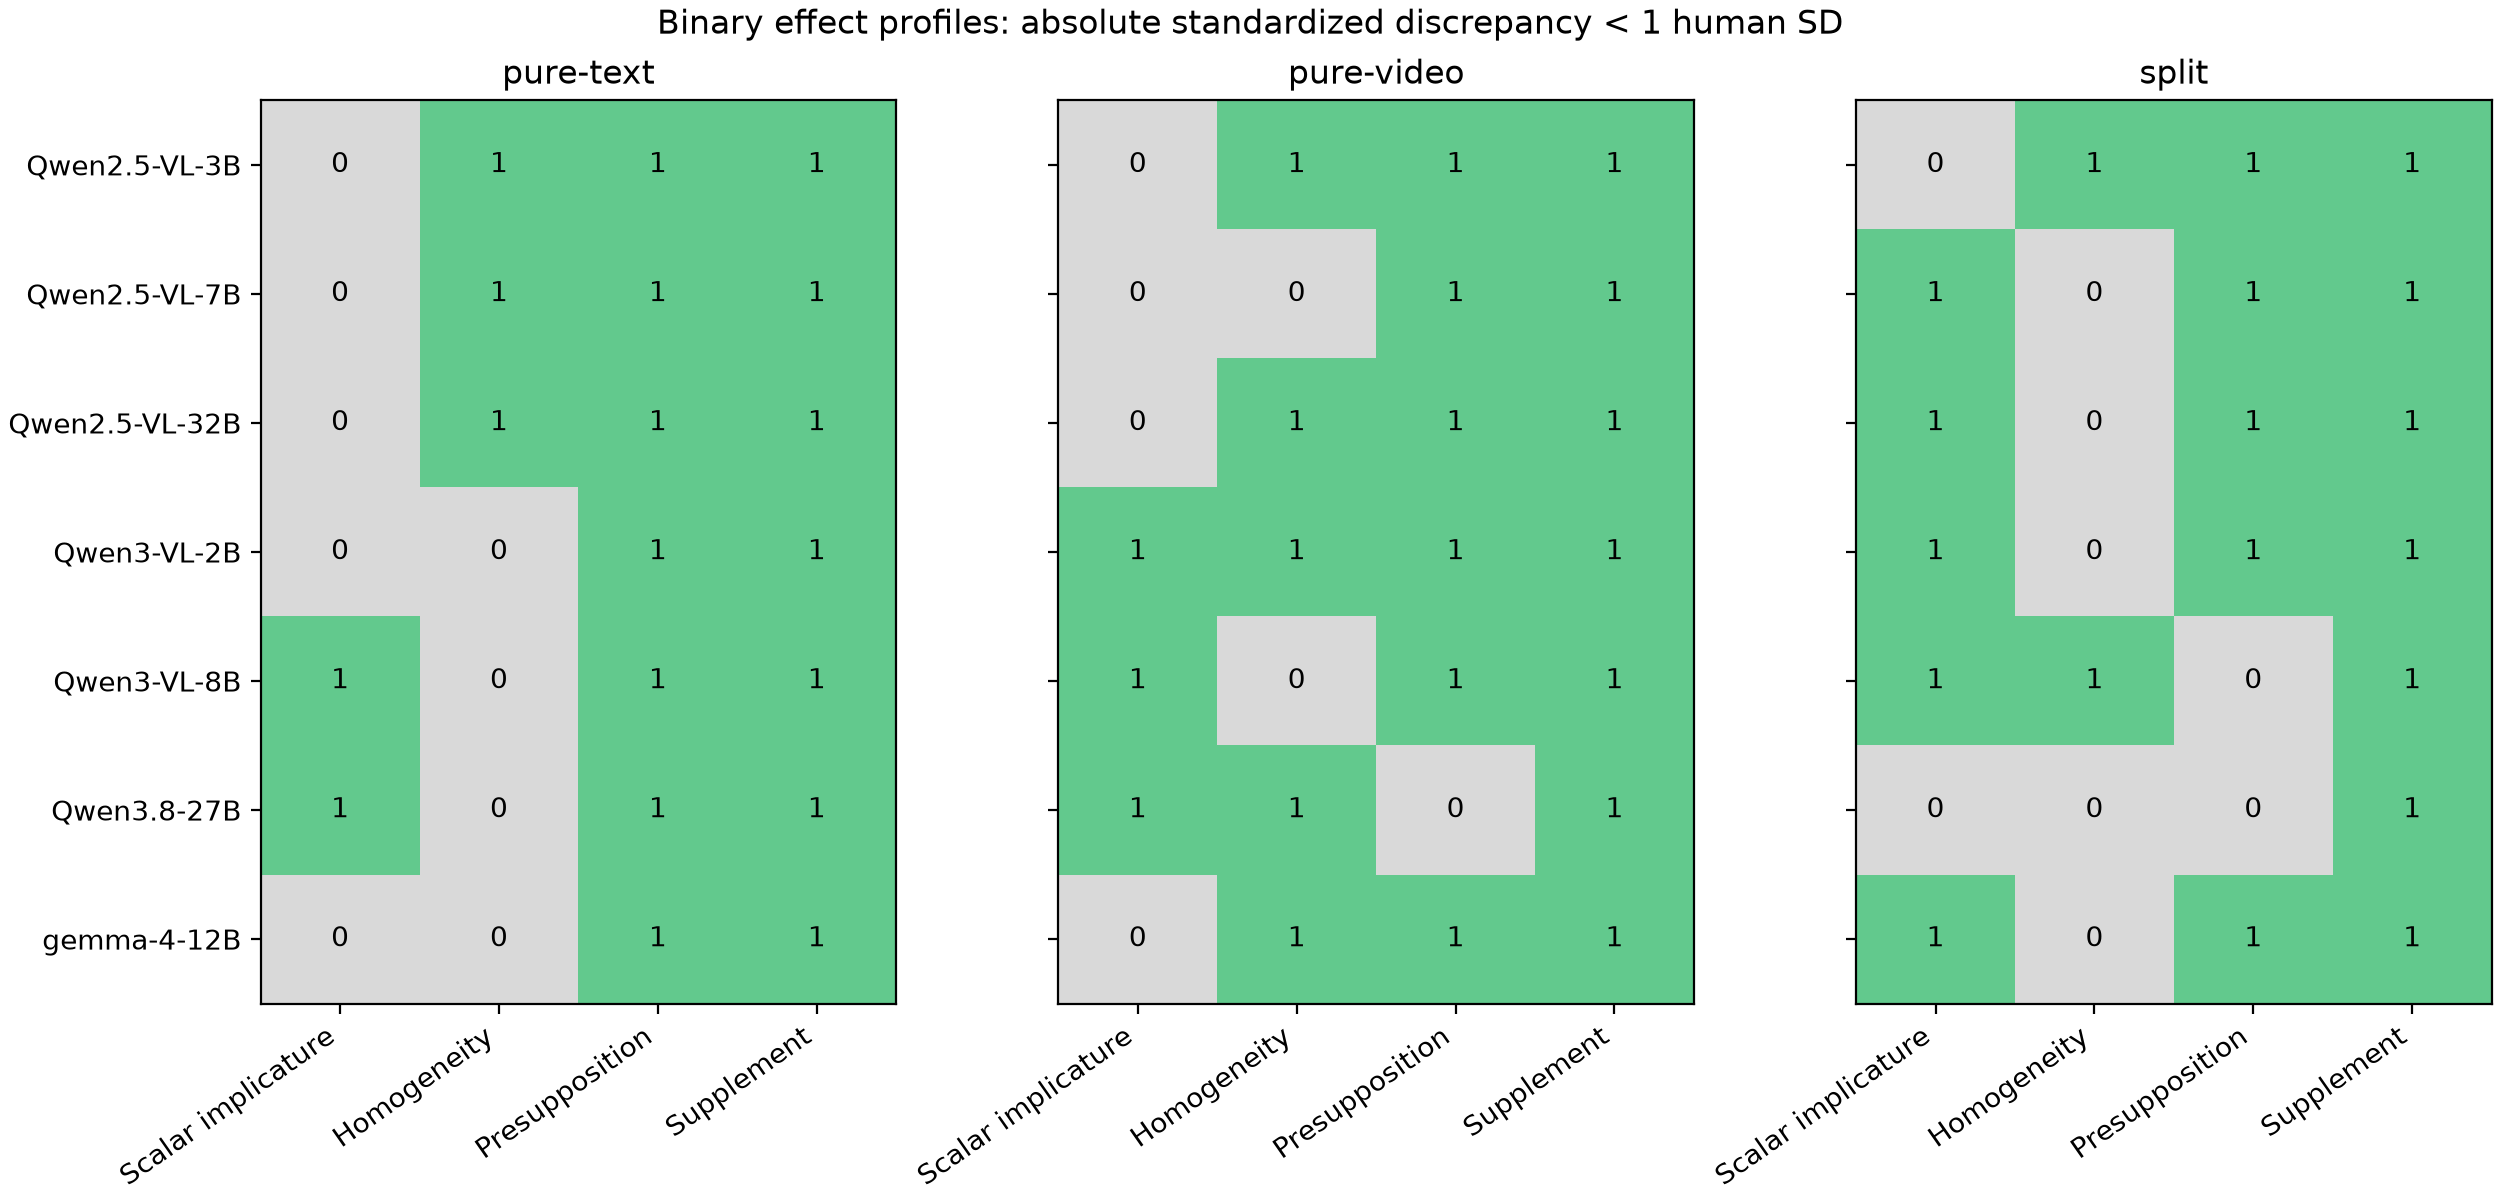

Values plotted in this chart, from the file beside it:
model, input_mode, threshold, Scalar implicature, Homogeneity, Presupposition, Supplement, profile, n_human_like
Qwen/Qwen2.5-VL-3B-Instruct, pure-text, 1.0, 0, 1, 1, 1, 0111, 3
Qwen/Qwen2.5-VL-7B-Instruct, pure-text, 1.0, 0, 1, 1, 1, 0111, 3
Qwen/Qwen2.5-VL-32B-Instruct, pure-text, 1.0, 0, 1, 1, 1, 0111, 3
Qwen/Qwen3-VL-2B-Instruct, pure-text, 1.0, 0, 0, 1, 1, 0011, 2
Qwen/Qwen3-VL-8B-Instruct, pure-text, 1.0, 1, 0, 1, 1, 1011, 3
Qwen/Qwen3.8-27B, pure-text, 1.0, 1, 0, 1, 1, 1011, 3
google/gemma-4-12B-it, pure-text, 1.0, 0, 0, 1, 1, 0011, 2
Qwen/Qwen2.5-VL-3B-Instruct, pure-video, 1.0, 0, 1, 1, 1, 0111, 3
Qwen/Qwen2.5-VL-7B-Instruct, pure-video, 1.0, 0, 0, 1, 1, 0011, 2
Qwen/Qwen2.5-VL-32B-Instruct, pure-video, 1.0, 0, 1, 1, 1, 0111, 3
Qwen/Qwen3-VL-2B-Instruct, pure-video, 1.0, 1, 1, 1, 1, 1111, 4
Qwen/Qwen3-VL-8B-Instruct, pure-video, 1.0, 1, 0, 1, 1, 1011, 3
Qwen/Qwen3.8-27B, pure-video, 1.0, 1, 1, 0, 1, 1101, 3
google/gemma-4-12B-it, pure-video, 1.0, 0, 1, 1, 1, 0111, 3
Qwen/Qwen2.5-VL-3B-Instruct, split, 1.0, 0, 1, 1, 1, 0111, 3
Qwen/Qwen2.5-VL-7B-Instruct, split, 1.0, 1, 0, 1, 1, 1011, 3
Qwen/Qwen2.5-VL-32B-Instruct, split, 1.0, 1, 0, 1, 1, 1011, 3
Qwen/Qwen3-VL-2B-Instruct, split, 1.0, 1, 0, 1, 1, 1011, 3
Qwen/Qwen3-VL-8B-Instruct, split, 1.0, 1, 1, 0, 1, 1101, 3
Qwen/Qwen3.8-27B, split, 1.0, 0, 0, 0, 1, 0001, 1
google/gemma-4-12B-it, split, 1.0, 1, 0, 1, 1, 1011, 3
